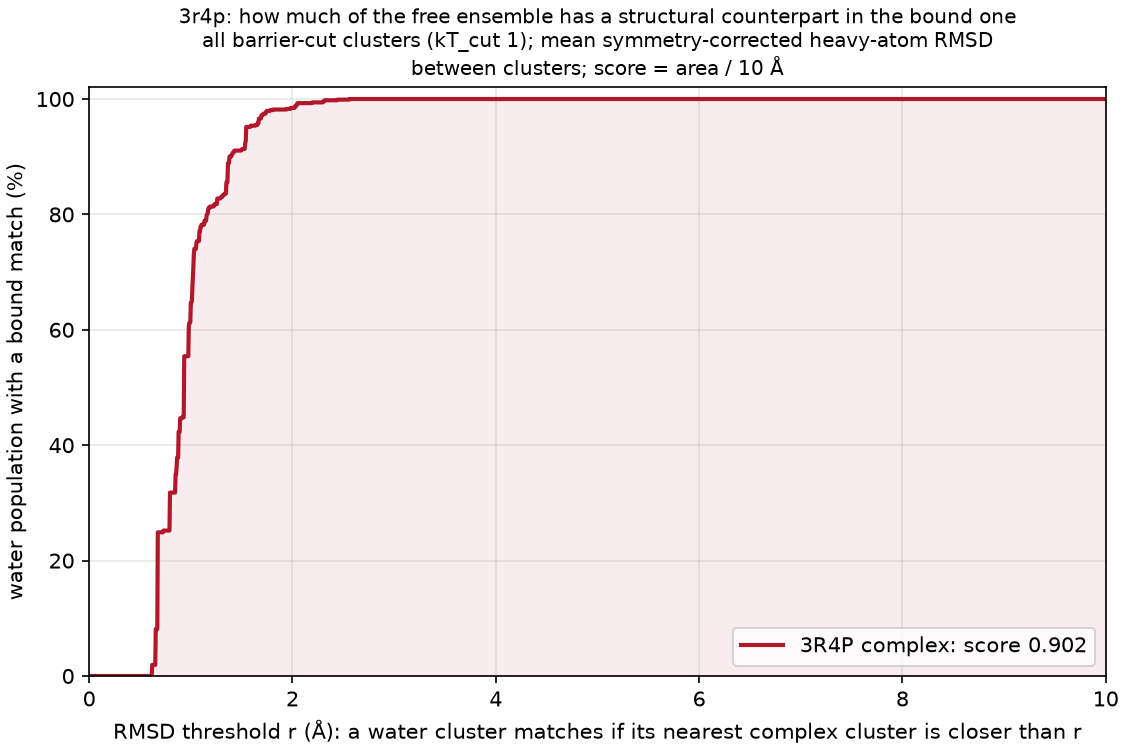

Values plotted in this chart, from the file beside it:
complex, water_cluster, water_mass, dmin_rmsd, best_complex_cluster, best_complex_mass
3R4P, A, 0.1677, 0.6737, A, 0.9343
3R4P, AA, 0.006133, 1.151, D, 0.00805
3R4P, AB, 0.0061, 1.167, F, 0.00585
3R4P, AC, 0.0058, 1.084, D, 0.00805
3R4P, AD, 0.0058, 1.091, C, 0.0164
3R4P, AE, 0.005767, 1.26, E, 0.00625
3R4P, AF, 0.0057, 1.694, D, 0.00805
3R4P, AG, 0.0052, 1.13, F, 0.00585
3R4P, AH, 0.004233, 0.983, G, 0.0033
3R4P, AI, 0.004167, 1.103, I, 0.00205
3R4P, AJ, 0.004133, 1.26, D, 0.00805
3R4P, AK, 0.003933, 1.225, F, 0.00585
3R4P, AL, 0.003267, 2.044, C, 0.0164
3R4P, AM, 0.003233, 1.659, D, 0.00805
3R4P, AN, 0.0031, 0.7285, K, 0.0012
3R4P, AO, 0.002967, 1.17, A, 0.9343
3R4P, AP, 0.0029, 1.535, J, 0.0018
3R4P, AQ, 0.0028, 1.151, C, 0.0164
3R4P, AR, 0.002767, 0.984, A, 0.9343
3R4P, AS, 0.002667, 1.405, G, 0.0033
3R4P, AT, 0.002667, 2.027, C, 0.0164
3R4P, AU, 0.002567, 1.735, A, 0.9343
3R4P, AV, 0.002333, 1.185, A, 0.9343
3R4P, AW, 0.0022, 1.589, I, 0.00205
3R4P, AX, 0.0022, 1.409, D, 0.00805
3R4P, AY, 0.002167, 1.007, G, 0.0033
3R4P, AZ, 0.002133, 1.428, F, 0.00585
3R4P, B, 0.1058, 0.9343, C, 0.0164
3R4P, BA, 0.0021, 1.312, D, 0.00805
3R4P, BB, 0.0021, 1.741, G, 0.0033
3R4P, BC, 0.002, 1.059, C, 0.0164
3R4P, BD, 0.002, 0.994, B, 0.01715
3R4P, BE, 0.0019, 1.16, F, 0.00585
3R4P, BF, 0.001733, 1.056, K, 0.0012
3R4P, BG, 0.001733, 1.132, I, 0.00205
3R4P, BH, 0.001733, 1.291, D, 0.00805
3R4P, BI, 0.0017, 0.9137, D, 0.00805
3R4P, BJ, 0.0017, 1.981, C, 0.0164
3R4P, BK, 0.001667, 0.8596, B, 0.01715
3R4P, BL, 0.001633, 1.714, C, 0.0164
3R4P, BM, 0.001533, 1.013, K, 0.0012
3R4P, BN, 0.001533, 1.502, D, 0.00805
3R4P, BO, 0.001467, 1.393, K, 0.0012
3R4P, BP, 0.001467, 2.308, D, 0.00805
3R4P, BQ, 0.001433, 1.639, D, 0.00805
3R4P, BR, 0.001433, 1.776, D, 0.00805
3R4P, BS, 0.001367, 1.331, D, 0.00805
3R4P, BT, 0.001367, 2.023, D, 0.00805
3R4P, BU, 0.001333, 1.544, A, 0.9343
3R4P, BV, 0.0013, 1.168, A, 0.9343
3R4P, BW, 0.001267, 2.195, D, 0.00805
3R4P, BX, 0.001233, 1.497, D, 0.00805
3R4P, BY, 0.001233, 1.424, D, 0.00805
3R4P, BZ, 0.001233, 1.095, D, 0.00805
3R4P, C, 0.06577, 0.7909, B, 0.01715
3R4P, CA, 0.0012, 1.3, B, 0.01715
3R4P, CB, 0.0012, 1.312, I, 0.00205
3R4P, CC, 0.0012, 1.377, H, 0.00245
3R4P, CD, 0.001167, 1.348, C, 0.0164
3R4P, CE, 0.001133, 1.01, D, 0.00805
... 35 more rows
